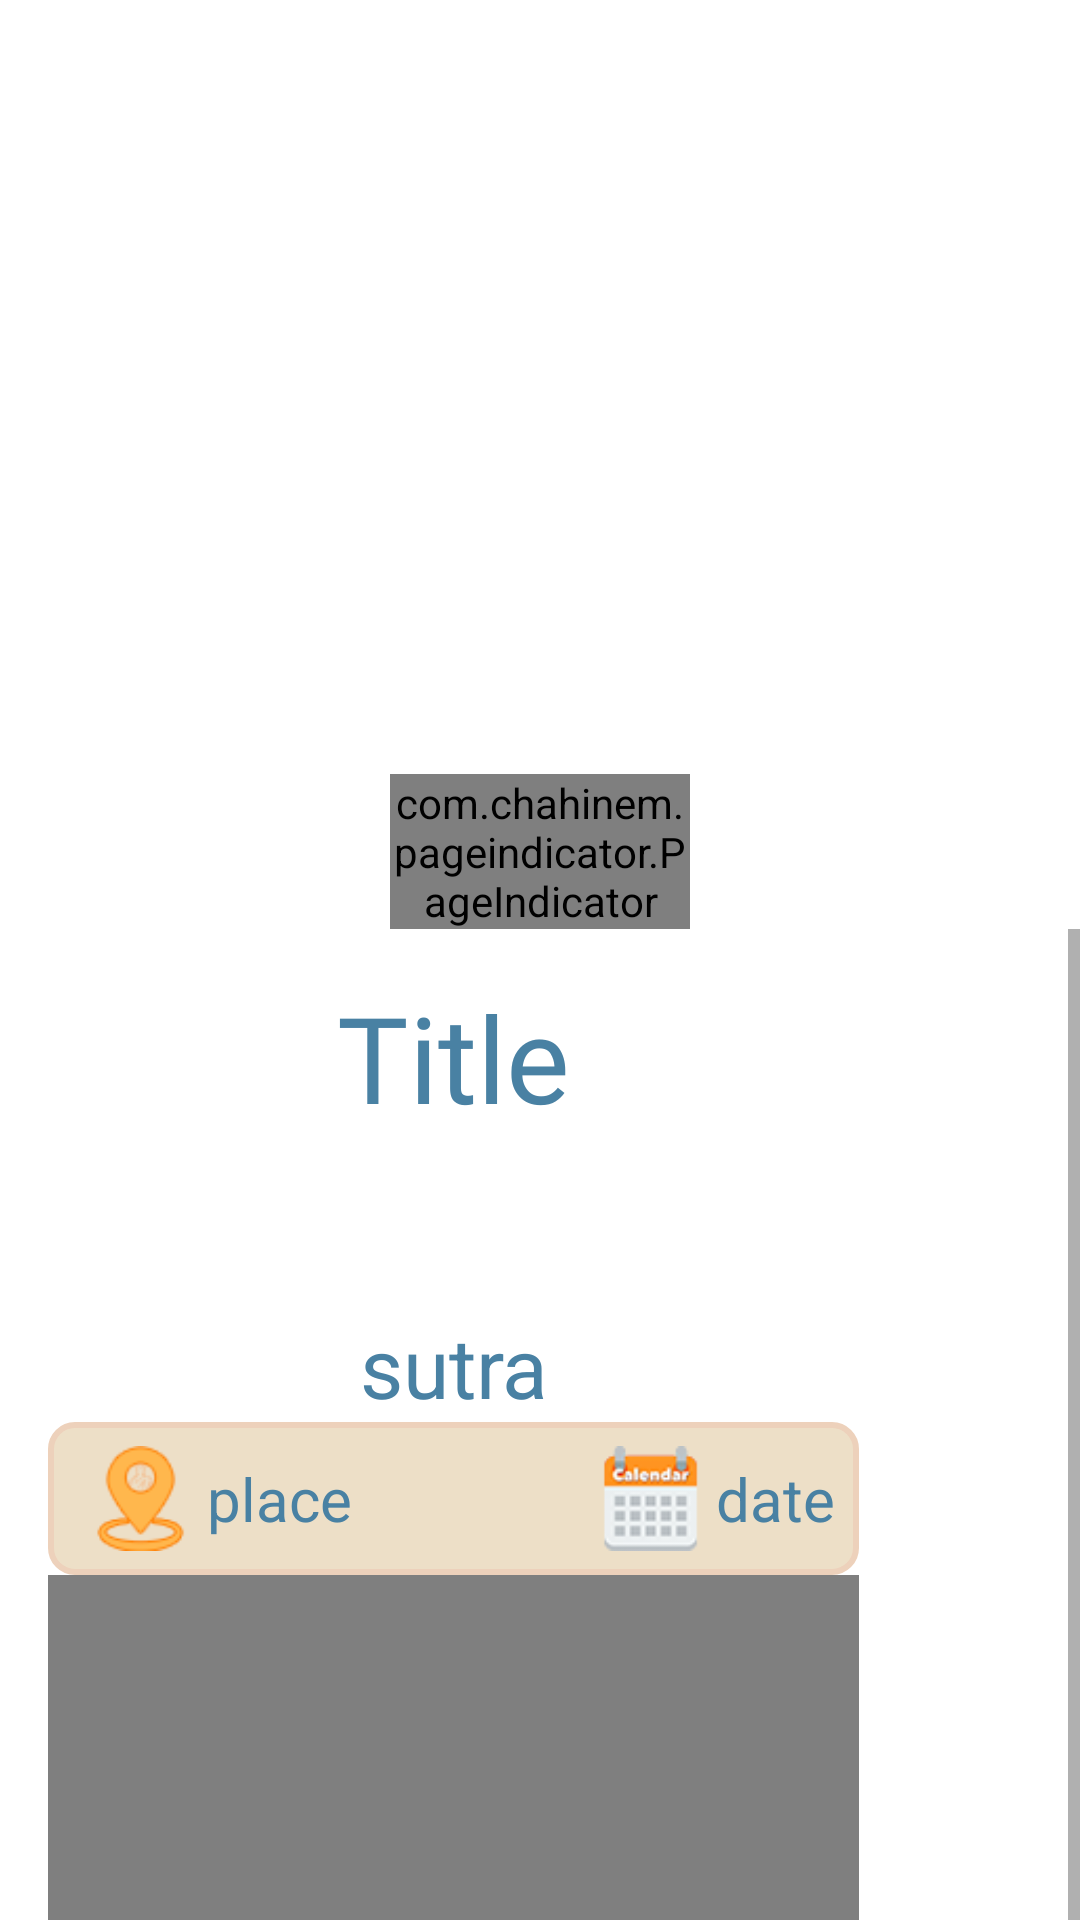

Reconstruct the res/layout file that produces this screen, plus the resources it refers to.
<!-- AndroidManifest.xml: application theme AppTheme -->
<!-- res/layout/fragment_prasang_detail.xml -->
<?xml version="1.0" encoding="utf-8"?>
<androidx.constraintlayout.widget.ConstraintLayout xmlns:android="http://schemas.android.com/apk/res/android"
    xmlns:app="http://schemas.android.com/apk/res-auto"
    android:layout_width="match_parent"
    android:layout_height="match_parent">

    <androidx.viewpager.widget.ViewPager
        android:id="@+id/imageslider"
        android:layout_width="match_parent"
        android:layout_height="0dp"
        app:layout_constraintEnd_toEndOf="parent"
        app:layout_constraintHeight_percent="0.4"
        app:layout_constraintStart_toStartOf="parent"
        app:layout_constraintTop_toTopOf="parent" />

    <include
        layout="@layout/page_indicator"
        android:layout_width="100dp"
        android:layout_height="wrap_content"
        android:layout_marginTop="2dp"
        app:layout_constraintEnd_toEndOf="@id/imageslider"
        app:layout_constraintStart_toStartOf="@id/imageslider"
        app:layout_constraintTop_toBottomOf="@id/imageslider" />

    <ScrollView
        android:layout_width="match_parent"
        android:layout_height="wrap_content"
        app:layout_constraintEnd_toEndOf="parent"
        app:layout_constraintStart_toStartOf="parent"
        app:layout_constraintTop_toBottomOf="@id/pageIndicator">

        <include layout="@layout/c_prasang_details_info" />

    </ScrollView>
</androidx.constraintlayout.widget.ConstraintLayout>
<!-- res/layout/page_indicator.xml (included above) -->
<com.chahinem.pageindicator.PageIndicator xmlns:android="http://schemas.android.com/apk/res/android"
    xmlns:app="http://schemas.android.com/apk/res-auto"
    android:id="@+id/pageIndicator"
    app:piDefaultColor="#999"
    app:piSelectedColor="@color/colorPrimary"
    app:piSize6="6dp"
    android:layout_width="40dp"
    android:layout_height="40dp" />
<!-- res/layout/c_prasang_details_info.xml (included above) -->
<androidx.constraintlayout.widget.ConstraintLayout xmlns:android="http://schemas.android.com/apk/res/android"
    xmlns:app="http://schemas.android.com/apk/res-auto"
    android:layout_width="match_parent"
    android:layout_height="match_parent"
    android:layout_marginEnd="10dp"
    android:layout_marginBottom="10dp"
    android:padding="16dp">

    <androidx.constraintlayout.widget.ConstraintLayout
        android:layout_width="0dp"
        android:layout_height="match_parent"
        app:layout_constraintBottom_toBottomOf="parent"
        app:layout_constraintStart_toStartOf="parent"
        app:layout_constraintTop_toTopOf="parent"
        app:layout_constraintWidth_percent="0.85">

        <TextView
            android:id="@+id/title"
            android:layout_width="wrap_content"
            android:layout_height="wrap_content"
            android:fontFamily="@font/helvetica"
            android:text="Title"
            android:textColor="#4981a3"
            android:textSize="40sp"
            app:layout_constraintEnd_toEndOf="parent"
            app:layout_constraintStart_toStartOf="parent"
            app:layout_constraintTop_toTopOf="parent" />

        <ImageView
            android:id="@+id/design"
            android:layout_width="180dp"
            android:layout_height="93.35dp"
            android:layout_marginTop="-36dp"
            android:src="@drawable/decorsep"
            android:textColor="#4981a3"
            app:layout_constraintEnd_toEndOf="@id/title"
            app:layout_constraintStart_toStartOf="@id/title"
            app:layout_constraintTop_toBottomOf="@id/title"
            app:tint="@color/colorPrimary" />

        <TextView
            android:id="@+id/sutra"
            android:layout_width="wrap_content"
            android:layout_height="wrap_content"
            android:text="sutra"
            android:textColor="#4981a3"
            android:textSize="28sp"
            app:layout_constraintEnd_toEndOf="@id/design"
            app:layout_constraintStart_toStartOf="@id/design"
            app:layout_constraintTop_toBottomOf="@id/design" />

        <androidx.constraintlayout.widget.ConstraintLayout
            android:id="@+id/info_panel"
            android:layout_width="match_parent"
            android:layout_height="wrap_content"
            android:background="@drawable/card"
            android:padding="8dp"
            app:layout_constraintEnd_toEndOf="parent"
            app:layout_constraintStart_toStartOf="parent"
            app:layout_constraintTop_toBottomOf="@id/sutra">

            <ImageView
                android:id="@+id/location_pin"
                android:layout_width="45dp"
                android:layout_height="35dp"
                android:src="@drawable/locationpin"
                app:layout_constraintStart_toStartOf="parent"
                app:layout_constraintTop_toTopOf="parent" />


            <TextView
                android:id="@+id/place"
                android:layout_width="wrap_content"
                android:layout_height="wrap_content"
                android:text="place"
                android:textColor="#4981a3"
                android:textSize="20sp"
                app:layout_constraintTop_toTopOf="@id/info_panel"
                app:layout_constraintLeft_toRightOf="@+id/location_pin"
                app:layout_constraintBottom_toBottomOf="@id/location_pin"/>

            <ImageView
                android:id="@+id/calendericon"
                android:layout_width="45dp"
                android:layout_height="35dp"
                android:src="@drawable/calendarpin"
                app:layout_constraintTop_toTopOf="@id/info_panel"
                app:layout_constraintLeft_toRightOf="@+id/location_pin"
                app:layout_constraintBottom_toBottomOf="@id/location_pin"
                app:layout_constraintEnd_toStartOf="@id/date"/>

            <TextView
                android:id="@+id/date"
                android:layout_width="wrap_content"
                android:layout_height="wrap_content"
                android:text="date"
                android:textColor="#4981a3"
                android:textSize="20sp"
                app:layout_constraintTop_toTopOf="@id/info_panel"
                app:layout_constraintLeft_toRightOf="@+id/location_pin"
                app:layout_constraintBottom_toBottomOf="@id/location_pin"
                app:layout_constraintEnd_toEndOf="@id/info_panel" />

        </androidx.constraintlayout.widget.ConstraintLayout>

        <TextView
            android:id="@+id/des"
            android:layout_width="0dp"
            android:layout_height="wrap_content"
            android:layout_marginLeft="20dp"
            android:layout_marginTop="20dp"
            android:layout_marginRight="20dp"
            android:text="des"
            android:textColor="@color/quantum_black_100"
            android:textSize="20sp"
            android:visibility="gone"
            app:layout_constraintBottom_toBottomOf="parent"
            app:layout_constraintEnd_toEndOf="parent"
            app:layout_constraintStart_toStartOf="parent"
            app:layout_constraintTop_toBottomOf="@id/info_panel" />

        <WebView
            android:id="@+id/web_des"
            android:layout_width="match_parent"
            android:layout_height="0dp"
            app:layout_constraintBottom_toBottomOf="parent"
            app:layout_constraintEnd_toEndOf="parent"
            app:layout_constraintHeight_percent="0.76"
            app:layout_constraintStart_toStartOf="parent"
            app:layout_constraintTop_toBottomOf="@id/info_panel"
            app:layout_constraintVertical_bias="0.5" />

    </androidx.constraintlayout.widget.ConstraintLayout>
</androidx.constraintlayout.widget.ConstraintLayout>
<!-- resources referenced by this layout -->
<resources>
  <color name="colorPrimary">#FFA500</color>
  <!-- drawable calendarpin: png bitmap (drawable, 6749 bytes) -->
  <!-- drawable card (drawable) -->
  <shape xmlns:android="http://schemas.android.com/apk/res/android">
      <solid android:color="#eddfc7" />
      <stroke
          android:width="2dp"
          android:color="#edd1bb" />
      <corners android:radius="8dp" />
  </shape>
  <!-- drawable locationpin: png bitmap (drawable, 5059 bytes) -->
  <style name="AppTheme" parent="Theme.MaterialComponents.Light.NoActionBar">
          
          <item name="colorPrimary">@color/colorPrimary</item>
          <item name="colorPrimaryDark">@color/colorPrimaryDark</item>
          <item name="colorAccent">@color/colorAccent</item>
      </style>
  <color name="colorPrimaryDark">#FFA726</color>
  <color name="colorAccent">#FFB74D</color>
</resources>
